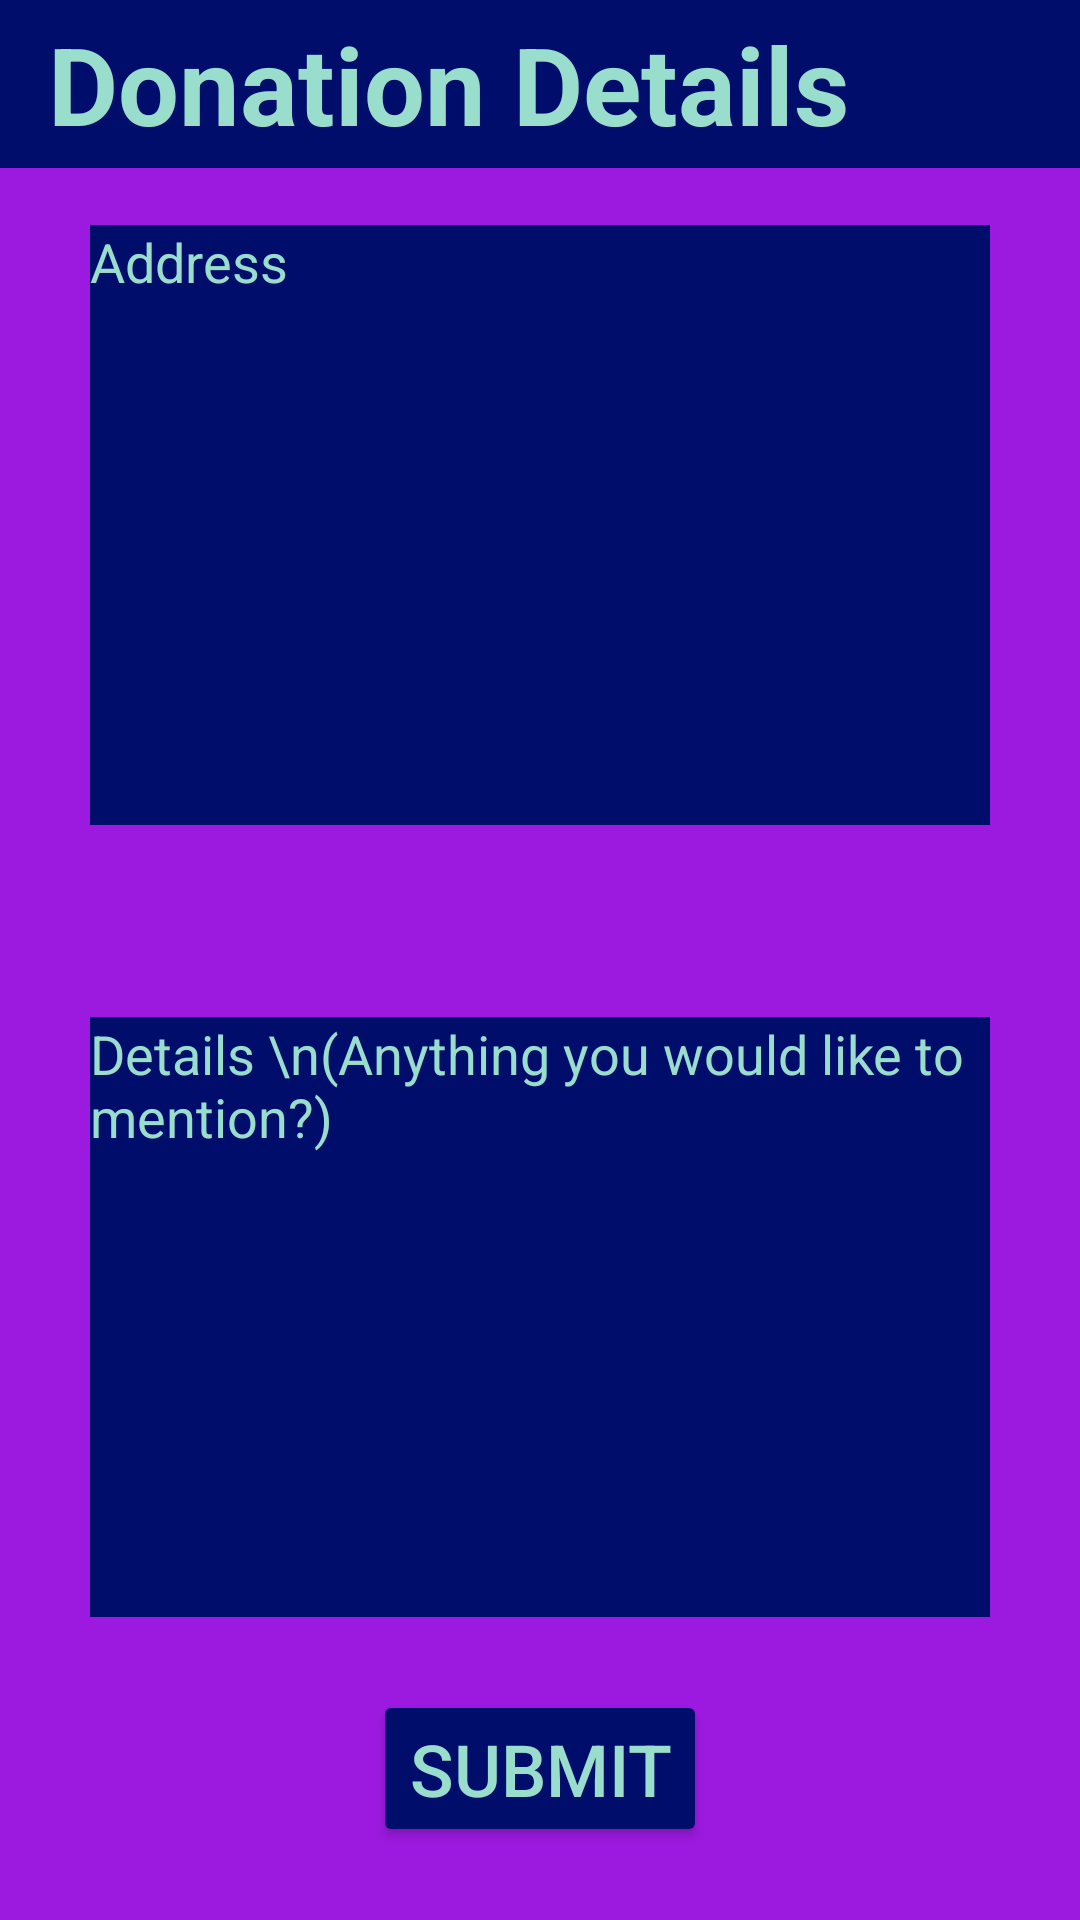

The Android layout XML behind this screen, and the referenced resources:
<!-- AndroidManifest.xml: application theme Theme.FoodReuseApp -->
<!-- res/layout/activity_donate.xml -->
<?xml version="1.0" encoding="utf-8"?>
<androidx.constraintlayout.widget.ConstraintLayout
    xmlns:android="http://schemas.android.com/apk/res/android"
    xmlns:app="http://schemas.android.com/apk/res-auto"
    xmlns:tools="http://schemas.android.com/tools"
    android:layout_width="match_parent"
    android:layout_height="match_parent"
    android:background="@color/bg"
    tools:context=".DonateActivity">

    <androidx.appcompat.widget.Toolbar
        android:id="@+id/donateToolbar"
        android:layout_width="match_parent"
        android:layout_height="wrap_content"
        android:background="@color/bgg"
        android:theme="@style/Base.ThemeOverlay.AppCompat.Dark.ActionBar"
        app:layout_constraintEnd_toEndOf="parent"
        app:layout_constraintStart_toStartOf="parent"
        app:layout_constraintTop_toTopOf="parent">

        <TextView
            android:id="@+id/trb"
            android:layout_width="wrap_content"
            android:layout_height="wrap_content"
            android:gravity="center"
            android:text="Donation Details"
            android:textColor="@color/text"
            android:textSize="36sp"
            android:textStyle="bold"
            tools:layout_editor_absoluteX="25dp"
            tools:layout_editor_absoluteY="16dp" />
    </androidx.appcompat.widget.Toolbar>

    <TextView
        android:id="@+id/userName"
        android:layout_width="293dp"
        android:layout_height="wrap_content"
        android:ems="10"
        android:visibility="invisible"
        android:textColor="@color/text"
        app:layout_constraintEnd_toEndOf="parent"
        app:layout_constraintStart_toStartOf="parent"
        app:layout_constraintTop_toBottomOf="@+id/donateToolbar" />

    <EditText
        android:id="@+id/userAddress"
        android:layout_width="300dp"
        android:layout_height="200dp"
        android:background="@color/bgg"
        android:ems="10"
        android:gravity="start|top"
        android:hint="Address"
        android:inputType="textMultiLine"
        android:textColor="@color/text"
        android:textColorHint="@color/text"
        app:layout_constraintEnd_toEndOf="parent"
        app:layout_constraintStart_toStartOf="parent"
        app:layout_constraintTop_toBottomOf="@+id/userName" />

    <EditText
        android:id="@+id/userDetails"
        android:layout_width="300dp"
        android:layout_height="200dp"
        android:layout_marginTop="64dp"
        android:background="@color/bgg"
        android:ems="10"
        android:gravity="start|top"
        android:hint="Details \n(Anything you would like to mention?)"
        android:inputType="textMultiLine"
        android:textColor="@color/text"
        android:textColorHint="@color/text"
        app:layout_constraintEnd_toEndOf="parent"
        app:layout_constraintStart_toStartOf="parent"
        app:layout_constraintTop_toBottomOf="@+id/userAddress" />

    <Button
        android:id="@+id/submitBtn"
        android:layout_width="wrap_content"
        android:layout_height="wrap_content"
        android:backgroundTint="@color/bgg"
        android:text="Submit"
        android:textColor="@color/text"
        android:textSize="24sp"
        app:layout_constraintBottom_toBottomOf="parent"
        app:layout_constraintEnd_toEndOf="parent"
        app:layout_constraintStart_toStartOf="parent"
        app:layout_constraintTop_toBottomOf="@+id/userDetails" />

</androidx.constraintlayout.widget.ConstraintLayout>
<!-- resources referenced by this layout -->
<resources>
  <color name="bg">#9C19E0</color>
  <color name="bgg">#000D6B</color>
  <color name="text">#99DDCC</color>
  <style name="Theme.FoodReuseApp" parent="Theme.MaterialComponents.Light.NoActionBar">
          
          <item name="colorPrimary">@color/purple_500</item>
          <item name="colorPrimaryVariant">@color/purple_700</item>
          <item name="colorOnPrimary">@color/white</item>
          
          <item name="colorSecondary">@color/teal_200</item>
          <item name="colorSecondaryVariant">@color/teal_700</item>
          <item name="colorOnSecondary">@color/black</item>
          
          <item name="android:statusBarColor" tools:targetApi="l">?attr/colorPrimaryVariant</item>
          
      </style>
  <color name="purple_500">#FF6200EE</color>
  <color name="purple_700">#FF3700B3</color>
  <color name="white">#FFFFFFFF</color>
  <color name="teal_200">#FF03DAC5</color>
  <color name="teal_700">#FF018786</color>
  <color name="black">#FF000000</color>
</resources>
